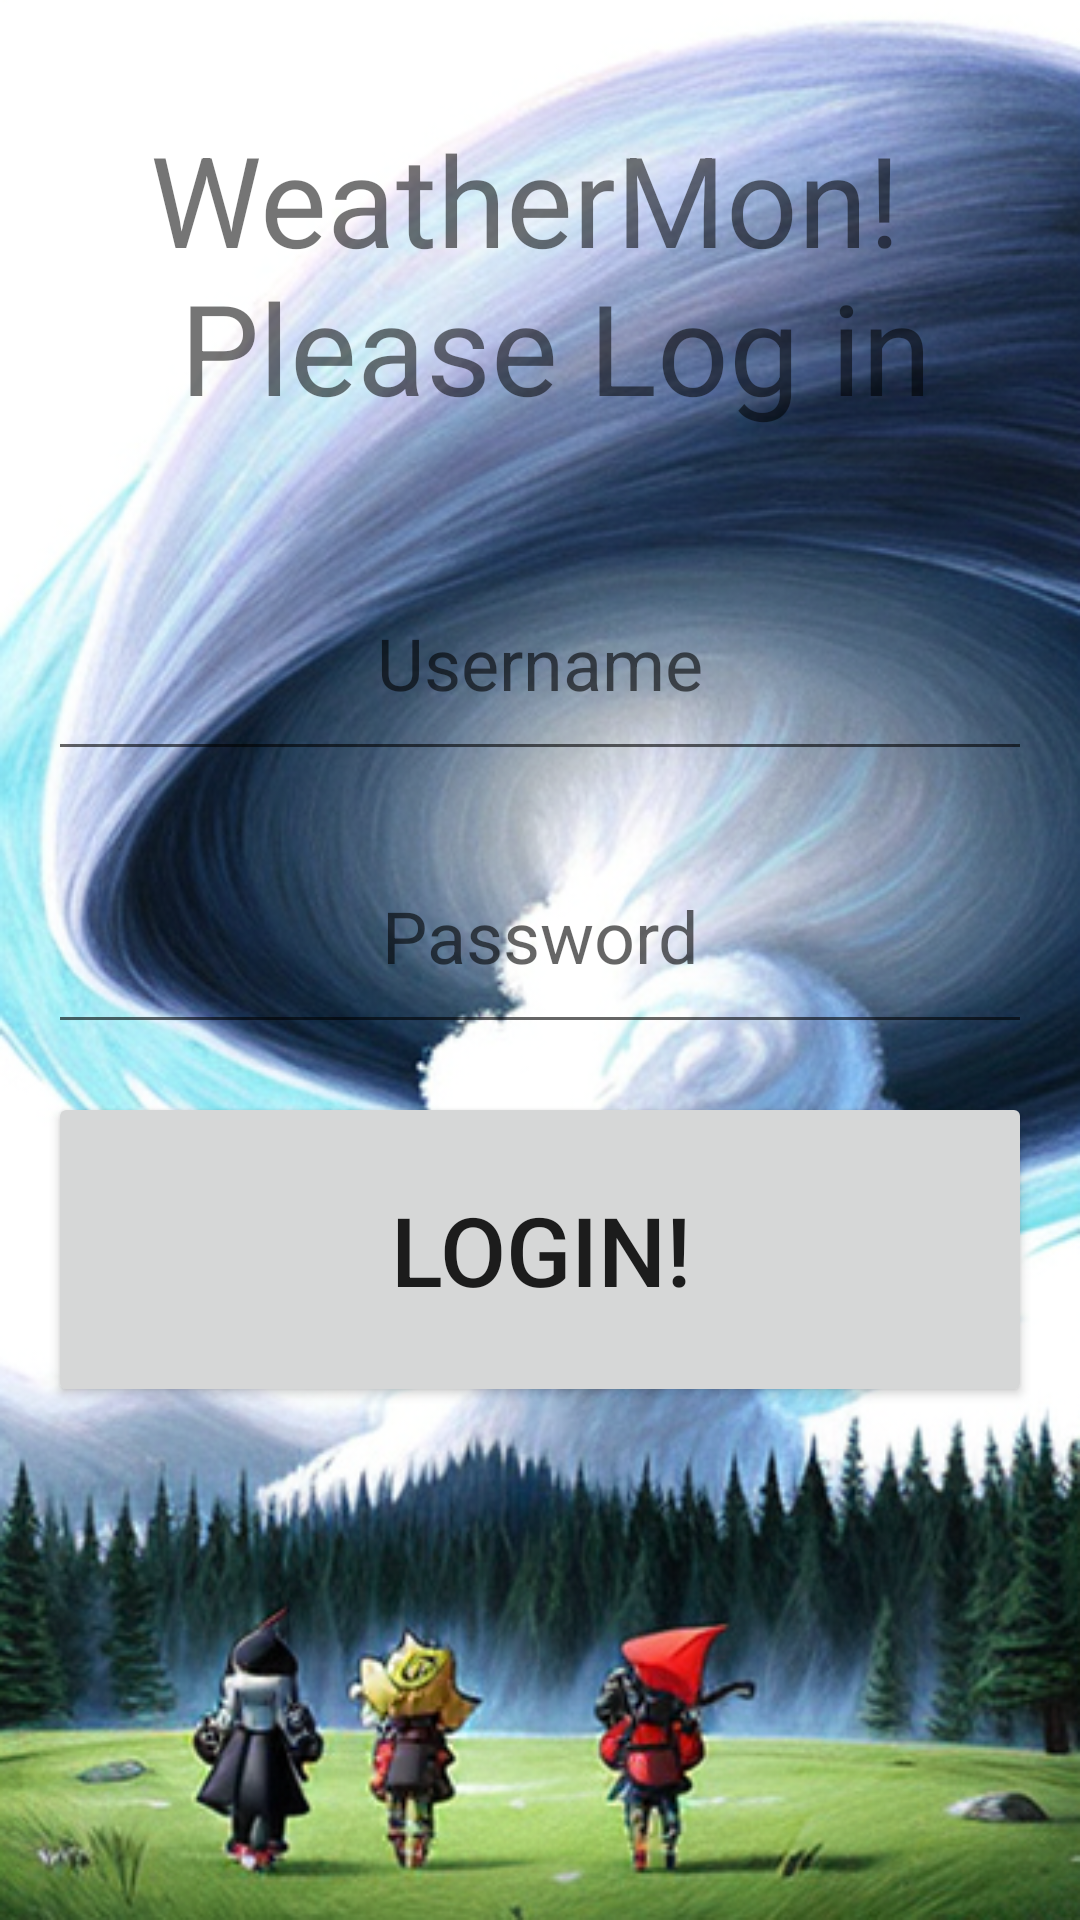

Here is an Android app screen rendered from its layout file. Give the layout XML and the strings, colors and styles it references.
<!-- AndroidManifest.xml: application theme Theme.AppCompat.DayNight.DarkActionBar -->
<!-- res/layout/activity_login.xml -->
<?xml version="1.0" encoding="utf-8"?>
<androidx.constraintlayout.widget.ConstraintLayout xmlns:android="http://schemas.android.com/apk/res/android"
    xmlns:app="http://schemas.android.com/apk/res-auto"
    xmlns:tools="http://schemas.android.com/tools"
    android:id="@+id/main"
    android:layout_width="match_parent"
    android:layout_height="match_parent"
    tools:context=".LoginActivity"
    android:background="@drawable/weathermon">

    <TextView
        android:id="@+id/titleLoginTextView"
        android:layout_width="match_parent"
        android:layout_height="150dip"
        android:layout_margin="16dip"
        android:gravity="center"
        android:text="@string/weathermon_please_log_in"
        android:textSize="42sp"
        app:layout_constraintEnd_toEndOf="parent"
        app:layout_constraintStart_toStartOf="parent"
        app:layout_constraintTop_toTopOf="parent" />

    <EditText
        android:id="@+id/userNameLoginEditText"
        android:layout_width="match_parent"
        android:layout_height="75dip"
        android:layout_margin="16dip"
        android:autofillHints="Please enter username"
        android:gravity="center"
        android:hint="@string/username"
        android:inputType="text"
        android:textSize="24sp"
        app:layout_constraintEnd_toEndOf="parent"
        app:layout_constraintStart_toStartOf="parent"
        app:layout_constraintTop_toBottomOf="@id/titleLoginTextView" />

    <EditText
        android:id="@+id/passwordLoginEditText"
        android:layout_width="match_parent"
        android:layout_height="75dip"
        android:layout_margin="16dip"
        android:autofillHints="Please enter password"
        android:gravity="center"
        android:hint="@string/password"
        android:textSize="24sp"
        android:inputType="textPassword"
        app:layout_constraintEnd_toEndOf="parent"
        app:layout_constraintStart_toStartOf="parent"
        app:layout_constraintTop_toBottomOf="@id/userNameLoginEditText" />

    <Button
        android:layout_width="match_parent"
        android:layout_height="105dip"
        app:layout_constraintTop_toBottomOf="@id/passwordLoginEditText"
        android:id="@+id/loginButton"
        android:text="@string/login"
        android:textSize="32sp"
        android:layout_margin="16dp"
        app:layout_constraintStart_toStartOf="parent"
        app:layout_constraintEnd_toEndOf="parent" />




        

</androidx.constraintlayout.widget.ConstraintLayout>
<!-- resources referenced by this layout -->
<resources>
  <!-- drawable weathermon: png bitmap (drawable, 451226 bytes) -->
  <string name="login">Login!</string>
  <string name="password">Password</string>
  <string name="username">Username</string>
  <string name="weathermon_please_log_in">WeatherMon! \n Please Log in</string>
</resources>
